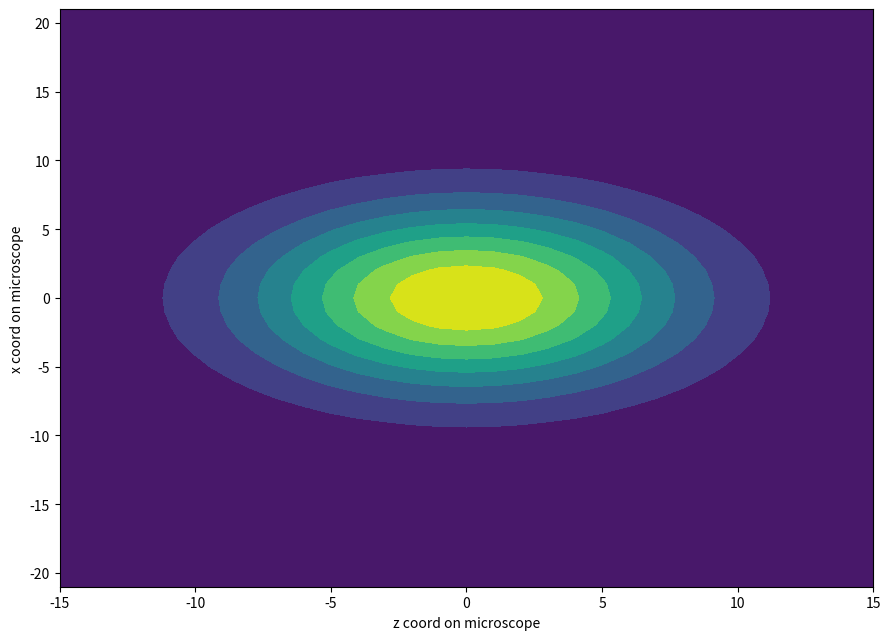
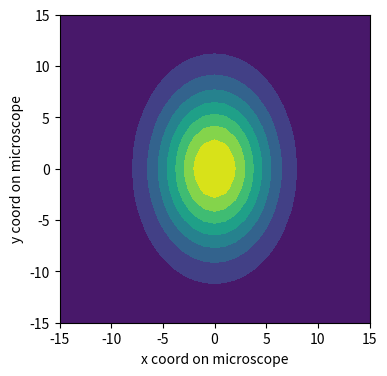
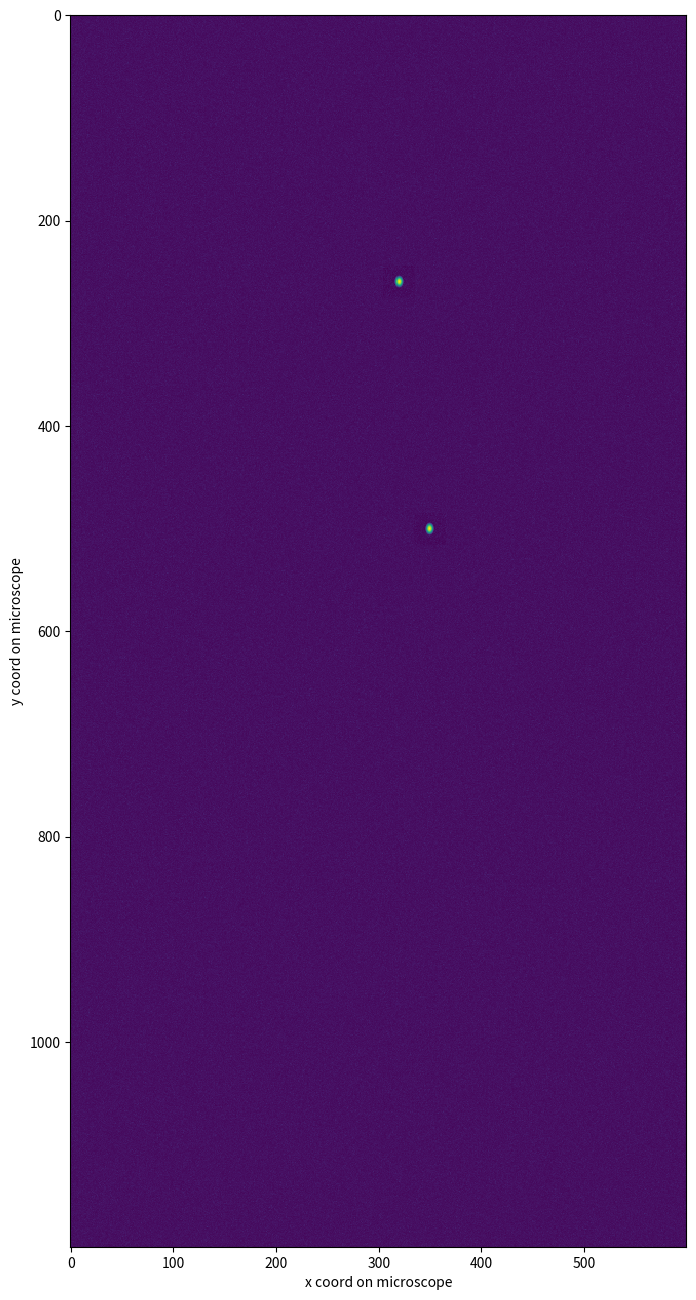

Reproduce these figures in Python, in order.
#!/usr/bin/env python3
# -*- coding: utf-8 -*-
"""
Created on Fri Mar  1 16:17:57 2019

[redacted]

Creates and analyzes a 'trial' where the results are known
"""

import numpy as np
import matplotlib.pyplot as plt
from scipy.stats import multivariate_normal

# Create image background using gaussian-distributed noise
mu, sigma = 100, 2.2  # mean and standard deviation
background = np.random.normal(mu, sigma, (65, 1200, 600))

# Create 3d gaussian kernel to represent mitochondria
xy_rad = 15
z_rad = 21
x_values = np.linspace(-xy_rad, xy_rad, xy_rad * 2 + 1)
y_values = np.linspace(-xy_rad, xy_rad, xy_rad * 2 + 1)
z_values = np.linspace(-z_rad, z_rad, z_rad * 2 + 1)
x, y, z = np.mgrid[-xy_rad:xy_rad + 1:1, -xy_rad:xy_rad + 1:1,
                   -z_rad:z_rad+1:1]
pos = np.empty(x.shape + (3,))
pos[:, :, :, 0] = x
pos[:, :, :, 1] = y
pos[:, :, :, 2] = z

rv = multivariate_normal.pdf(pos, mean=[0, 0, 0],
                             cov=[[xy_rad * 2, 0, 0],
                                  [0, xy_rad, 0],
                                  [0, 0, z_rad]])
multiplier = 200 / rv.max()
mito = multiplier * np.transpose(rv, (2, 0, 1))  # microscope convention

# Show plot of mitochondria from a couple angles just to be sure
max_proj = np.amax(mito, 2)  # collapse y axis
max_proj = max_proj.squeeze()
xz_fig, xz_ax = plt.subplots(figsize=(z_rad / 2, xy_rad / 2))
xz_ax.contourf(x_values, z_values, max_proj)
xz_ax.set_xlabel('z coord on microscope')
xz_ax.set_ylabel('x coord on microscope')

max_proj = np.amax(mito, 0)  # collapse z axis
max_proj = max_proj.squeeze()
xy_fig, xy_ax = plt.subplots(figsize=(4, 4))
xy_ax.contourf(x_values, y_values, max_proj)
xy_ax.set_xlabel('x coord on microscope')
xy_ax.set_ylabel('y coord on microscope')


def add_mito(image, coords, fake_mito):
    x_start = coords[1] - int(fake_mito.shape[1] / 2)
    x_end = coords[1] + int(fake_mito.shape[1] / 2 + 1)
    y_start = coords[2] - int(fake_mito.shape[2] / 2)
    y_end = coords[2] + int(fake_mito.shape[2] / 2 + 1)
    z_start = coords[0] - int(fake_mito.shape[0] / 2)
    z_end = coords[0] + int(fake_mito.shape[0] / 2 + 1)

    image[z_start:z_end, x_start:x_end, y_start:y_end] = fake_mito[:, :, :]

    return image


# Add mitochondria to the image
image = background.copy()
mito1_coords = [32, 500, 350]
mito2_coords = [30, 259, 320]
image = add_mito(image, mito1_coords, mito)
image = add_mito(image, mito2_coords, mito)

max_proj = np.amax(image, 0)  # collapse z axis
max_proj = max_proj.squeeze()
im_fig, im_ax = plt.subplots(figsize=(8, 16))
im_ax.imshow(max_proj, interpolation='none')
im_ax.set_xlabel('x coord on microscope')
im_ax.set_ylabel('y coord on microscope')

# Run analysis

# Save to results file format
# metadata.yaml
# trackpyBatchParams.yaml
# trackpyBatchParamsHistory.yaml
# trackpyBatchResults.yaml
# trackpyParamTestHistory.yaml
# unlinkedTrackpyBatchResults.yaml
